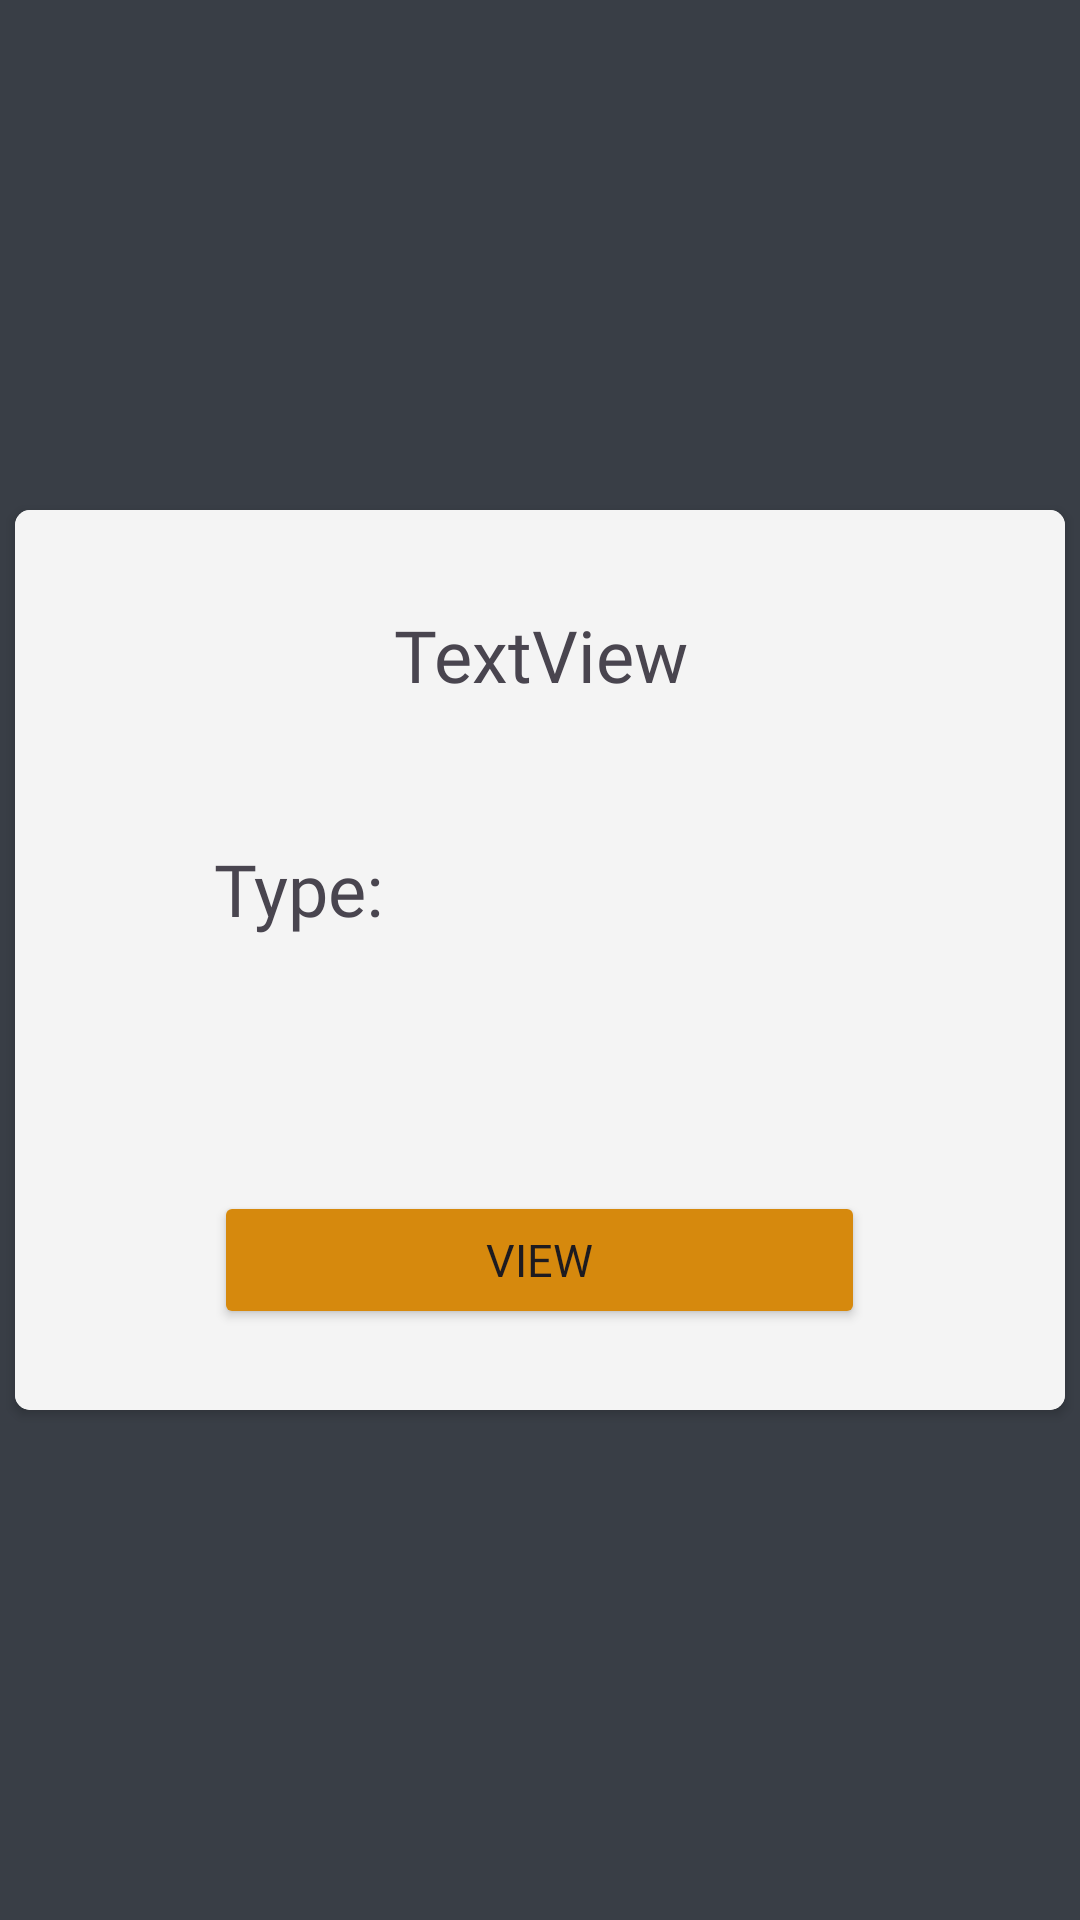

Produce the Android XML layout that renders to this screen, including the resource entries it uses.
<!-- AndroidManifest.xml: application theme Theme.DevVault -->
<!-- res/layout/card_layout_capsule.xml -->
<?xml version="1.0" encoding="utf-8"?>
<androidx.constraintlayout.widget.ConstraintLayout xmlns:android="http://schemas.android.com/apk/res/android"
    xmlns:app="http://schemas.android.com/apk/res-auto"
    xmlns:tools="http://schemas.android.com/tools"
    android:layout_width="match_parent"
    android:layout_height="wrap_content"
    android:background="#393E46">

    <androidx.cardview.widget.CardView
        android:layout_width="match_parent"
        android:layout_height="300dp"
        android:background="#F4F4F4"
        android:layout_margin="5dp"
        app:cardCornerRadius="5dp"
        app:layout_constraintBottom_toBottomOf="parent"
        app:layout_constraintEnd_toEndOf="parent"
        app:layout_constraintStart_toStartOf="parent"
        app:layout_constraintTop_toTopOf="parent">

        <androidx.constraintlayout.widget.ConstraintLayout
            android:layout_width="match_parent"
            android:layout_height="match_parent"


            android:background="#F4F4F4">

            <TextView
                android:id="@+id/titleTextView"
                android:layout_width="219dp"
                android:layout_height="42dp"
                android:layout_marginTop="32dp"
                android:fontFamily="@font/nunito_bold"
                android:text="TextView"
                android:textAlignment="center"
                android:textSize="24dp"
                app:layout_constraintEnd_toEndOf="parent"
                app:layout_constraintHorizontal_bias="0.501"
                app:layout_constraintStart_toStartOf="parent"
                app:layout_constraintTop_toTopOf="parent" />

            <TextView
                android:id="@+id/typeTextView"
                android:layout_width="218dp"
                android:layout_height="43dp"
                android:layout_marginTop="36dp"
                android:fontFamily="@font/nunito_regular"
                android:text="Type:"
                android:textAlignment="textStart"
                android:textSize="24dp"
                app:layout_constraintEnd_toEndOf="parent"
                app:layout_constraintHorizontal_bias="0.503"
                app:layout_constraintStart_toStartOf="parent"
                app:layout_constraintTop_toBottomOf="@+id/titleTextView" />

            <Button
                android:id="@+id/viewBtn"
                android:layout_width="217dp"
                android:layout_height="46dp"
                android:layout_marginTop="12dp"
                android:backgroundTint="#D6890D"
                android:fontFamily="@font/nunito_regular"
                android:text="View"
                android:textSize="15sp"
                app:cornerRadius="5dp"
                app:layout_constraintBottom_toBottomOf="parent"
                app:layout_constraintEnd_toEndOf="parent"
                app:layout_constraintHorizontal_bias="0.498"
                app:layout_constraintStart_toStartOf="parent"
                app:layout_constraintTop_toBottomOf="@+id/typeTextView"
                app:layout_constraintVertical_bias="0.695"
                app:strokeColor="#222831"
                app:strokeWidth="3dp" />
        </androidx.constraintlayout.widget.ConstraintLayout>
    </androidx.cardview.widget.CardView>

</androidx.constraintlayout.widget.ConstraintLayout>
<!-- resources referenced by this layout -->
<resources>
  <style name="Theme.DevVault" parent="Base.Theme.DevVault" />
  <style name="Base.Theme.DevVault" parent="Theme.Material3.DayNight.NoActionBar">
          
          
      </style>
</resources>
